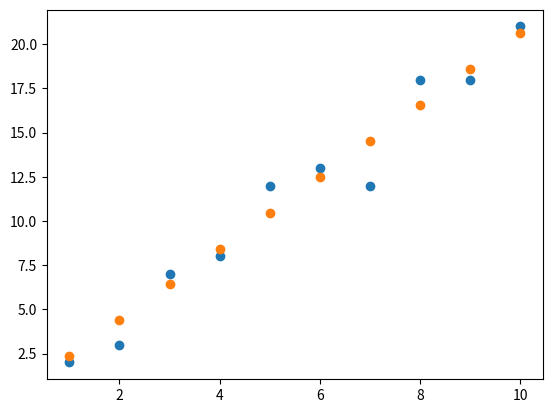

Here is the Python script that generated this plot:
import numpy as np
import matplotlib.pyplot as plt
import math

class GradientDescent:
    Dm = 0
    Dc = 0
    lr = 0.0005
    n = 10
    i = 0
    x = np.linspace(1, 10, n)
    m = -1
    c = 0
    y = m * x + c
    epochs = 1000
    x_coordinates = [1, 2, 3, 4, 5, 6, 7, 8, 9, 10]
    y_coordinates = [2, 3, 7, 8, 12, 13, 12, 18, 18, 21]
    #x_coordinates = [i / 10 for i in range(n)]
    #y_coordinates = [i / 10 for i in range(n)]

    def loss_function (self, x_coordinates, y_coordinates, y, i, n):
        output = 0
        for i in range(n):
            output += (y_coordinates[i] - y[i]) ** 2
        output = output / n
        return output

    def slope_update (self, m, x_coordinates, y_coordinates, y,  lr, n, Dm):
        for i in range(n):
            Dm += x_coordinates[i] * (y_coordinates[i] - y[i])
        Dm = -2 * Dm / n
        m = m - lr * (Dm)
        return m

    def y_intercept_update (self, c, y_coordinates, y, lr, n, Dc) :
        for i in range(n):
            Dc += y_coordinates[i] - y[i]
        Dc = -2 * Dc / n
        c = c - lr * (Dc)
        return c

if __name__ == '__main__':
    obj = GradientDescent()
    for j in range(obj.epochs):
        obj.m = obj.slope_update(obj.m, obj.x_coordinates, obj.y_coordinates, obj.y, obj.lr, obj.n, obj.Dm)
        obj.c = obj.y_intercept_update(obj.c, obj.y_coordinates, obj.y, obj.lr, obj.n, obj.Dc)
        obj.y = obj.x * obj.m + obj.c
    print(obj.m)
    print(obj.c)
    plt.scatter(obj.x_coordinates, obj.y_coordinates)
    plt.scatter(obj.x, obj.y)
    plt.show()
